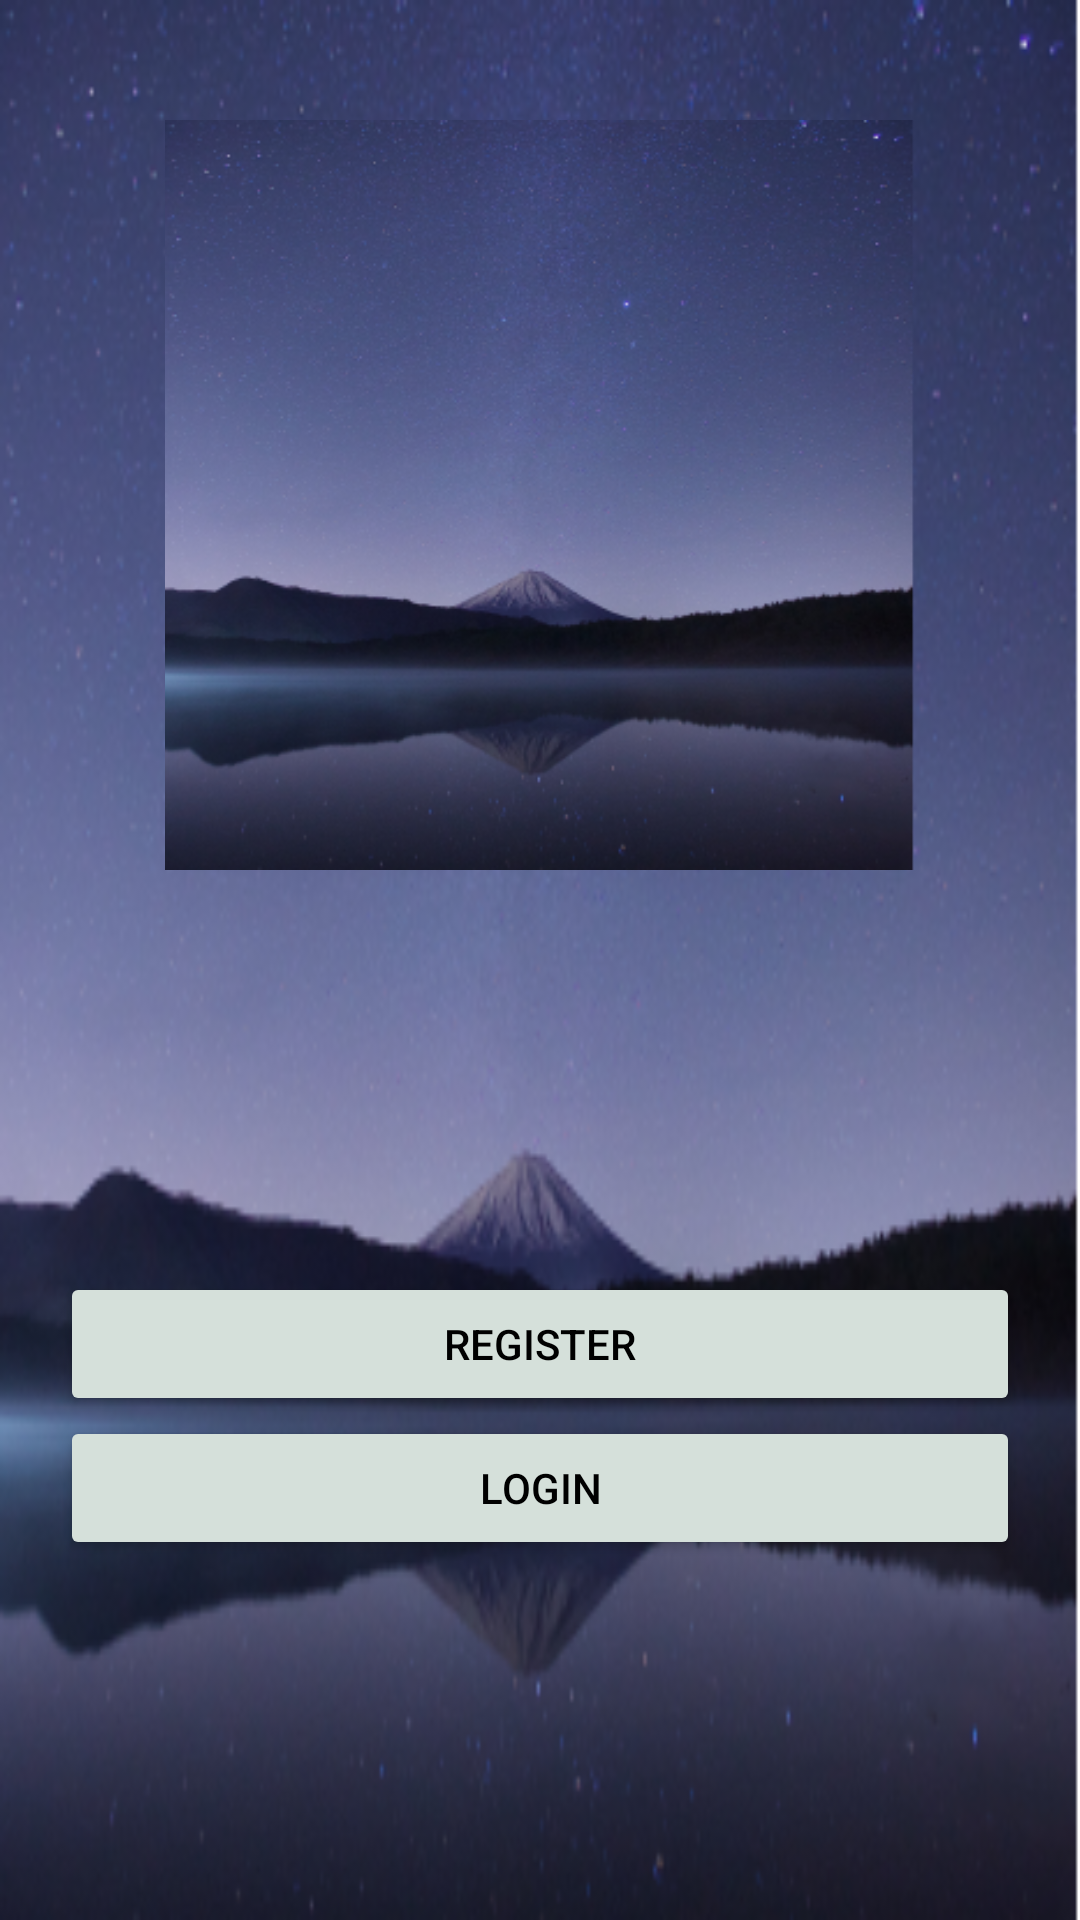

Here is an Android app screen rendered from its layout file. Give the layout XML and the strings, colors and styles it references.
<!-- AndroidManifest.xml: application theme Theme.Revision2 -->
<!-- res/layout/activity_main.xml -->
<?xml version="1.0" encoding="utf-8"?>
<RelativeLayout xmlns:android="http://schemas.android.com/apk/res/android"
    xmlns:app="http://schemas.android.com/apk/res-auto"
    xmlns:tools="http://schemas.android.com/tools"
    android:layout_width="match_parent"
    android:layout_height="match_parent"
    android:padding="20dp"
    android:background="@mipmap/ic_night_foreground"
    tools:context=".MainActivity">

    <ImageView
        android:id="@+id/img"
        android:layout_height="250dp"
        android:layout_width="250dp"

        android:src="@mipmap/ic_night_foreground"
        android:layout_centerHorizontal="true"
        android:layout_marginTop="20dp"/>

    <Button
        android:id="@+id/register_btn"
        android:layout_width="match_parent"
        android:layout_height="wrap_content"
        android:layout_above="@+id/login_btn"
        android:backgroundTint="@color/ic_send_background"
        android:text="Register"
        android:textColor="@color/black" />

    <Button
        android:id="@+id/login_btn"
        android:text="login"
        android:layout_width="match_parent"
        android:layout_height="wrap_content"
        android:layout_alignParentBottom="true"
        android:backgroundTint="@color/ic_send_background"
        android:textColor="@color/black"

        android:layout_marginBottom= "100dp"

        />

</RelativeLayout>
<!-- resources referenced by this layout -->
<resources>
  <color name="ic_send_background">#D5E0DA</color>
  <!-- mipmap ic_night_foreground: png bitmap (mipmap-hdpi, 50099 bytes) -->
  <style name="Theme.Revision2" parent="Theme.MaterialComponents.DayNight.DarkActionBar">
          
          <item name="colorPrimary">@color/purple_500</item>
          <item name="colorPrimaryVariant">@color/purple_700</item>
          <item name="colorOnPrimary">@color/white</item>
          
          <item name="colorSecondary">@color/teal_200</item>
          <item name="colorSecondaryVariant">@color/teal_700</item>
          <item name="colorOnSecondary">@color/black</item>
          
          <item name="android:statusBarColor" tools:targetApi="l">?attr/colorPrimaryVariant</item>
          
      </style>
  <!-- not gathered from this repository: default colours our renderer supplied (Android Studio template values) -->
  <color name="purple_500">#FF6200EE</color>
  <color name="purple_700">#FF3700B3</color>
  <color name="teal_200">#FF03DAC5</color>
  <color name="teal_700">#FF018786</color>
  <color name="black">#FF000000</color>
  <color name="white">#FFFFFFFF</color>
</resources>
